Photos from the image-classification dataset "10" in the GitHub repository euclidity/transform-2020-ray. Its 10 classes are: ammonites, bivalves, corals, dinosaurs, echinoderms, fishes, forams, gastropods, plants, trilobites.

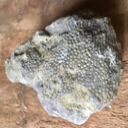
Label: corals

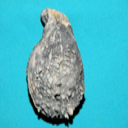
Label: bivalves

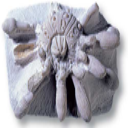
Label: echinoderms

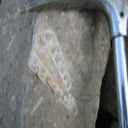
Label: gastropods

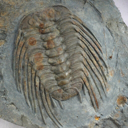
Label: trilobites

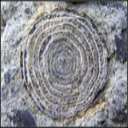
Label: forams
